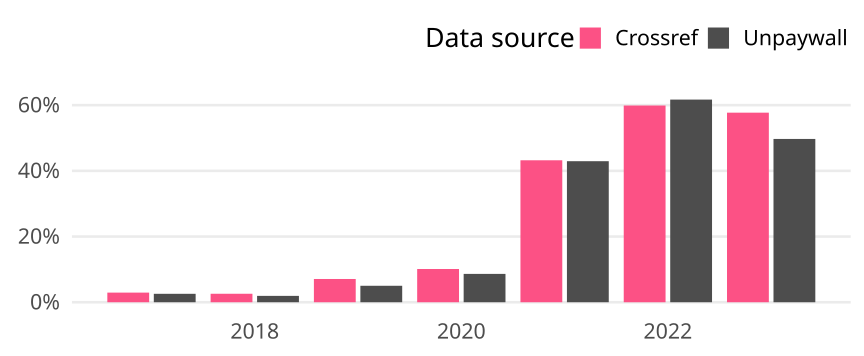

Data behind this chart, as committed beside it:
cr_year, cat, article_total, name, oa_articles, oa_share
2017, Germany, 273, Crossref, 8, 0.0293
2017, Germany, 273, Unpaywall, 7, 0.02564
2018, Germany, 310, Crossref, 8, 0.02581
2018, Germany, 310, Unpaywall, 6, 0.01935
2019, Germany, 339, Crossref, 24, 0.0708
2019, Germany, 339, Unpaywall, 17, 0.05015
2020, Germany, 336, Crossref, 34, 0.1012
2020, Germany, 336, Unpaywall, 29, 0.08631
2021, Germany, 354, Crossref, 153, 0.4322
2021, Germany, 354, Unpaywall, 152, 0.4294
2022, Germany, 389, Crossref, 233, 0.599
2022, Germany, 389, Unpaywall, 240, 0.617
2023, Germany, 175, Crossref, 101, 0.5771
2023, Germany, 175, Unpaywall, 87, 0.4971
